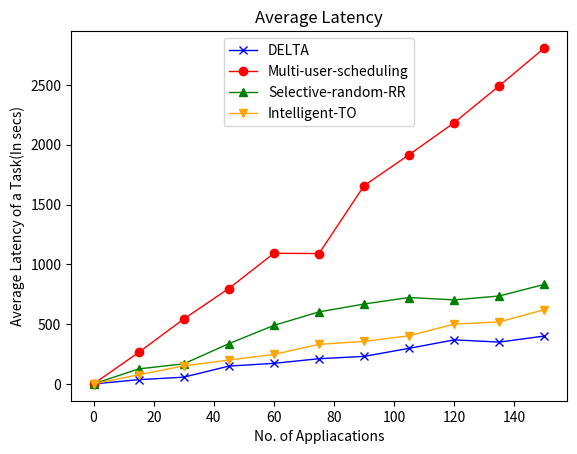

This chart was generated by the following Python code:
import matplotlib.pyplot as plt

x_axis = [0, 15, 30, 45, 60, 75, 90, 105, 120, 135, 150]
y_axis_hierarchical = [0, 35.5437, 56.532, 148.985, 172.1745, 210.669, 230.3322, 297.8338, 368.3758, 349.7493, 400.4118]
y_axis_multi_user_sche = [0, 263.5119, 542.8664, 797.8658, 1092.4709, 1090.1861, 1657.8044, 1917.2329, 2184.9578, 2493.9401, 2809.5154]
y_axis_selective_rand_rr = [0, 125.5311, 167.9996, 336.5144, 489.7127, 602.2997, 668.0331, 722.5413, 702.6767, 735.4565, 832.5837]
y_axis_intelligent = [0, 76.4853, 150.6696, 199.4903, 246.4698, 330.7941, 355.5306, 402.7573, 499.991, 518.714, 621.1739]

plt.plot(x_axis, y_axis_hierarchical, marker='x', label='DELTA', linewidth=1, color='blue')
plt.plot(x_axis, y_axis_multi_user_sche, marker='o', label='Multi-user-scheduling', linewidth=1, color='red')
plt.plot(x_axis, y_axis_selective_rand_rr, marker='^', label='Selective-random-RR', linewidth=1, color='green')
plt.plot(x_axis, y_axis_intelligent, marker='v', label='Intelligent-TO', linewidth=1, color='orange')
plt.title('Average Latency')

plt.ylabel('Average Latency of a Task(In secs)')
plt.xlabel('No. of Appliacations')
plt.legend(loc='upper center')
plt.savefig('task_latency.png', bbox_inches='tight')
#plt.show()
